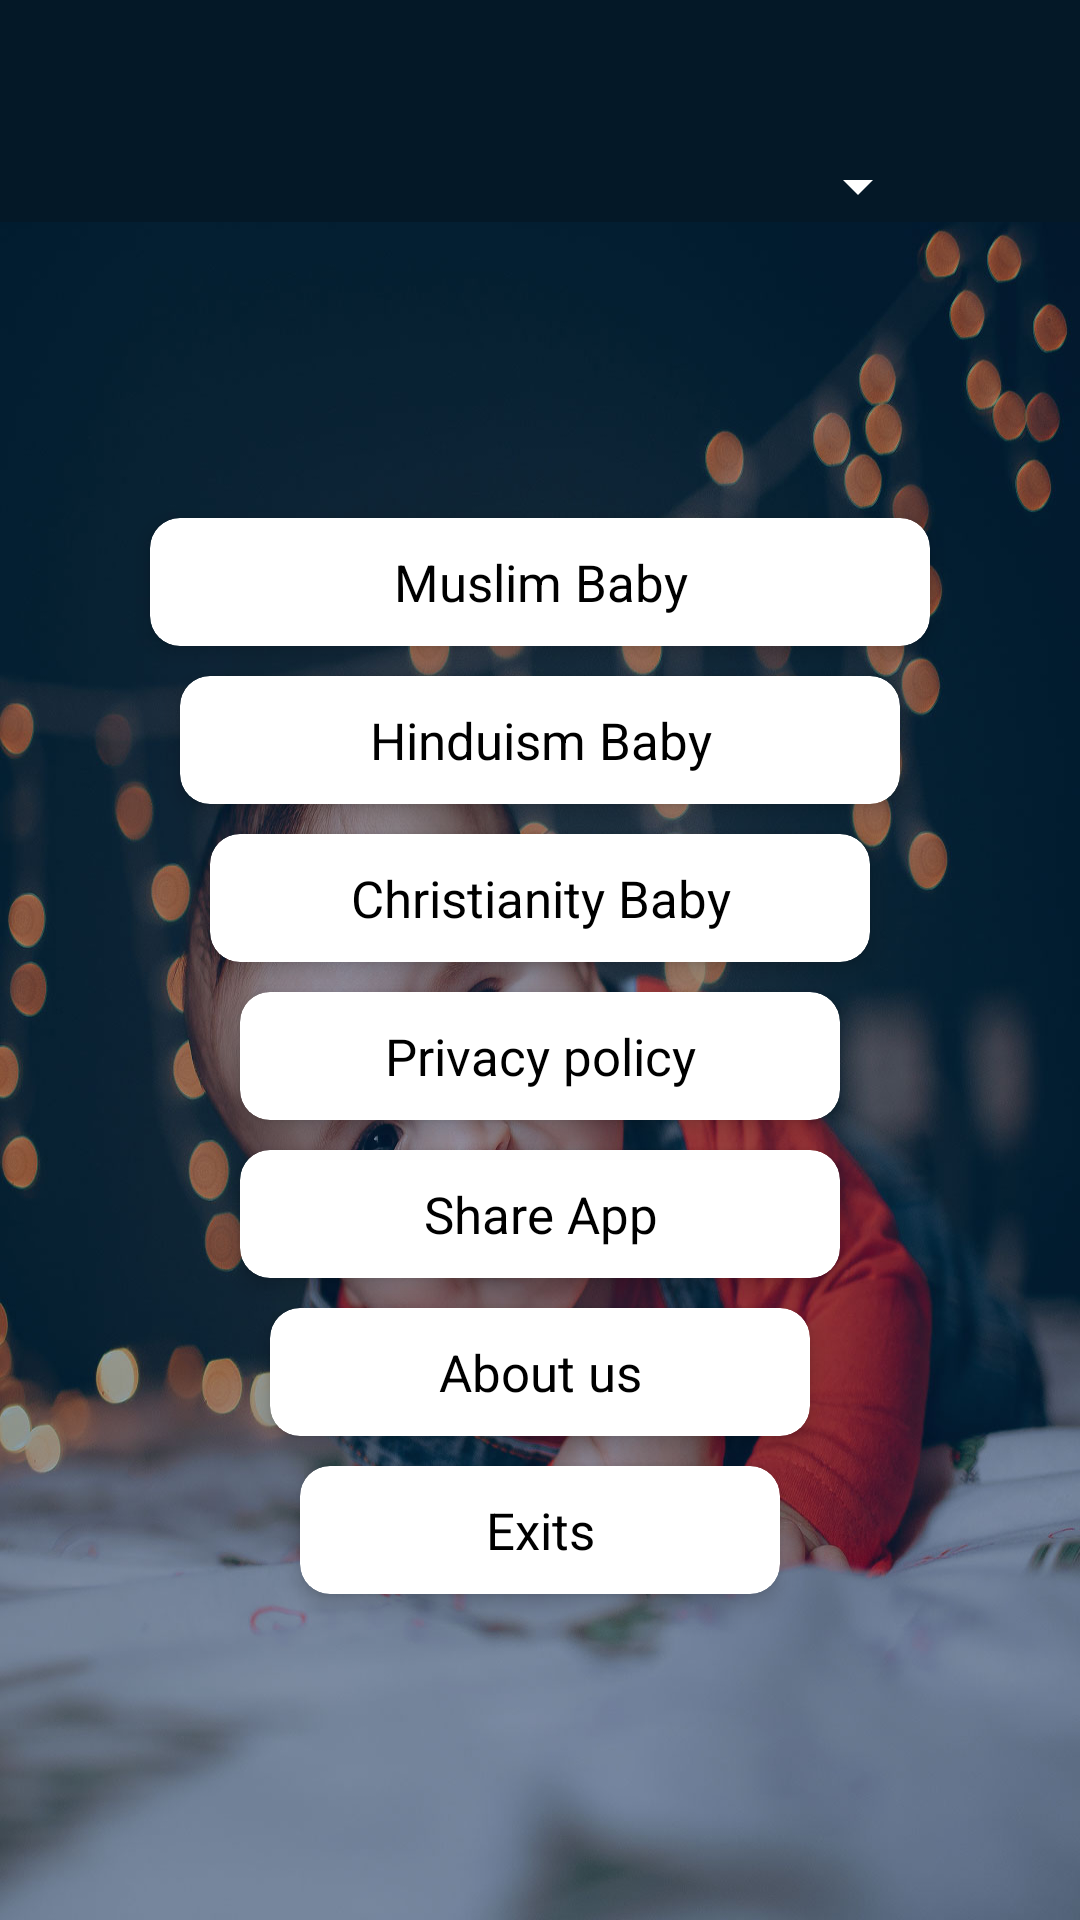

Layout XML and referenced resources for this Android screen:
<!-- AndroidManifest.xml: activity theme Theme.Name_Identity.NoActionBar -->
<!-- res/layout/activity_main.xml -->
<?xml version="1.0" encoding="utf-8"?>
<androidx.constraintlayout.widget.ConstraintLayout
    xmlns:android="http://schemas.android.com/apk/res/android"
    xmlns:app="http://schemas.android.com/apk/res-auto"
    xmlns:tools="http://schemas.android.com/tools"
    android:layout_width="match_parent"
    android:layout_height="match_parent"
    tools:context=".MainActivity">

    <LinearLayout
        android:id="@+id/linearLayout"
        android:layout_width="match_parent"
        android:layout_height="wrap_content"
        android:background="@color/blue_dark"
        android:orientation="vertical"
        app:layout_constraintEnd_toEndOf="parent"
        app:layout_constraintStart_toStartOf="parent"
        app:layout_constraintTop_toTopOf="parent">

        <androidx.appcompat.widget.Toolbar
            android:id="@+id/mainToolBar"
            android:layout_width="match_parent"
            android:layout_height="50dp"
            android:theme="@style/Theme.Name_Identity.AppBarOverlay" />
        <Spinner
            android:id="@+id/languageSelectSpinner"
            android:layout_width="match_parent"
            android:layout_marginEnd="50dp"
            android:layout_marginStart="50dp"
            android:backgroundTint="@color/white"
            android:gravity="center"
            android:layout_gravity="center"
            android:layout_height="wrap_content"/>

    </LinearLayout>

    <LinearLayout
        android:layout_width="match_parent"
        android:layout_height="0dp"
        android:background="@drawable/common_baby"
        android:gravity="center"
        android:orientation="vertical"
        app:layout_constraintBottom_toTopOf="@+id/main_banner_container"
        app:layout_constraintEnd_toEndOf="parent"
        app:layout_constraintStart_toStartOf="parent"
        app:layout_constraintTop_toBottomOf="@+id/linearLayout">

        <androidx.cardview.widget.CardView
            android:layout_width="match_parent"
            android:layout_height="wrap_content"
            android:layout_marginStart="50dp"
            android:layout_marginEnd="50dp"
            android:layout_marginBottom="10dp"
            app:cardCornerRadius="10dp"
            app:cardElevation="4dp">

            <TextView
                android:id="@+id/muslimBaby"
                android:layout_width="match_parent"
                android:layout_height="wrap_content"
                android:layout_gravity="center"
                android:gravity="center"
                android:onClick="mainCategory"
                android:padding="10dp"
                android:text="Muslim Baby"
                android:textColor="@color/black"
                android:textSize="17sp" />
        </androidx.cardview.widget.CardView>


        <androidx.cardview.widget.CardView
            android:layout_width="match_parent"
            android:layout_height="wrap_content"
            android:layout_marginStart="60dp"
            android:layout_marginEnd="60dp"
            android:layout_marginBottom="10dp"
            app:cardCornerRadius="10dp"
            app:cardElevation="4dp">

            <TextView
                android:id="@+id/hinduismBaby"
                android:layout_width="match_parent"
                android:layout_height="wrap_content"
                android:layout_gravity="center"
                android:gravity="center"
                android:onClick="mainCategory"
                android:padding="10dp"
                android:text="Hinduism Baby"
                android:textColor="@color/black"
                android:textSize="17sp" />
        </androidx.cardview.widget.CardView>


        <androidx.cardview.widget.CardView
            android:layout_width="match_parent"
            android:layout_height="wrap_content"
            android:layout_marginStart="70dp"
            android:layout_marginEnd="70dp"
            android:layout_marginBottom="10dp"
            app:cardCornerRadius="10dp"
            app:cardElevation="4dp">

            <TextView
                android:id="@+id/christianBaby"
                android:layout_width="match_parent"
                android:layout_height="wrap_content"
                android:layout_gravity="center"
                android:gravity="center"
                android:onClick="mainCategory"
                android:padding="10dp"
                android:text="Christianity Baby"
                android:textColor="@color/black"
                android:textSize="17sp" />
        </androidx.cardview.widget.CardView>

        <androidx.cardview.widget.CardView
            android:layout_width="match_parent"
            android:layout_height="wrap_content"
            android:layout_marginStart="80dp"
            android:layout_marginEnd="80dp"
            android:layout_marginBottom="10dp"
            app:cardCornerRadius="10dp"
            app:cardElevation="4dp">

            <TextView
                android:id="@+id/privacyPolicy"
                android:layout_width="match_parent"
                android:layout_height="wrap_content"
                android:layout_gravity="center"
                android:gravity="center"
                android:onClick="mainCategory"
                android:padding="10dp"
                android:text="Privacy policy"
                android:textColor="@color/black"
                android:textSize="17sp" />
        </androidx.cardview.widget.CardView>

        <androidx.cardview.widget.CardView
            android:layout_width="match_parent"
            android:layout_height="wrap_content"
            android:layout_marginStart="80dp"
            android:layout_marginEnd="80dp"
            android:layout_marginBottom="10dp"
            app:cardCornerRadius="10dp"
            app:cardElevation="4dp">

            <TextView
                android:id="@+id/shareApp"
                android:layout_width="match_parent"
                android:layout_height="wrap_content"
                android:layout_gravity="center"
                android:gravity="center"
                android:onClick="mainCategory"
                android:padding="10dp"
                android:text="Share App"
                android:textColor="@color/black"
                android:textSize="17sp" />
        </androidx.cardview.widget.CardView>


        <androidx.cardview.widget.CardView
            android:layout_width="match_parent"
            android:layout_height="wrap_content"
            android:layout_marginStart="90dp"
            android:layout_marginEnd="90dp"
            android:layout_marginBottom="10dp"
            app:cardCornerRadius="10dp"
            app:cardElevation="4dp">

            <TextView
                android:id="@+id/aboutUs"
                android:layout_width="match_parent"
                android:layout_height="wrap_content"
                android:layout_gravity="center"
                android:gravity="center"
                android:onClick="mainCategory"
                android:padding="10dp"
                android:text="About us"
                android:textColor="@color/black"
                android:textSize="17sp" />
        </androidx.cardview.widget.CardView>


        <androidx.cardview.widget.CardView
            android:layout_width="match_parent"
            android:layout_height="wrap_content"
            android:layout_marginStart="100dp"
            android:layout_marginEnd="100dp"
            android:layout_marginBottom="10dp"
            app:cardCornerRadius="10dp"
            app:cardElevation="4dp">

            <TextView
                android:id="@+id/exits"
                android:layout_width="match_parent"
                android:layout_height="wrap_content"
                android:layout_gravity="center"
                android:gravity="center"
                android:onClick="mainCategory"
                android:padding="10dp"
                android:text="Exits"
                android:textColor="@color/black"
                android:textSize="17sp" />
        </androidx.cardview.widget.CardView>


    </LinearLayout>



    <LinearLayout
        android:id="@+id/main_banner_container"
        android:layout_width="match_parent"
        android:layout_height="wrap_content"
        android:layout_alignParentBottom="true"
        android:orientation="vertical"
        app:layout_constraintBottom_toBottomOf="parent"
        app:layout_constraintEnd_toEndOf="parent"
        app:layout_constraintStart_toStartOf="parent" />



</androidx.constraintlayout.widget.ConstraintLayout>
<!-- resources referenced by this layout -->
<resources>
  <color name="black">#FF000000</color>
  <color name="blue_dark">#041827</color>
  <color name="white">#FFFFFFFF</color>
  <!-- drawable common_baby: jpg bitmap (drawable, 159139 bytes) -->
  <style name="Theme.Name_Identity.AppBarOverlay" parent="ThemeOverlay.AppCompat.Dark.ActionBar" />
  <style name="Theme.Name_Identity.NoActionBar">
          <item name="windowActionBar">false</item>
          <item name="windowNoTitle">true</item>
      </style>
</resources>
